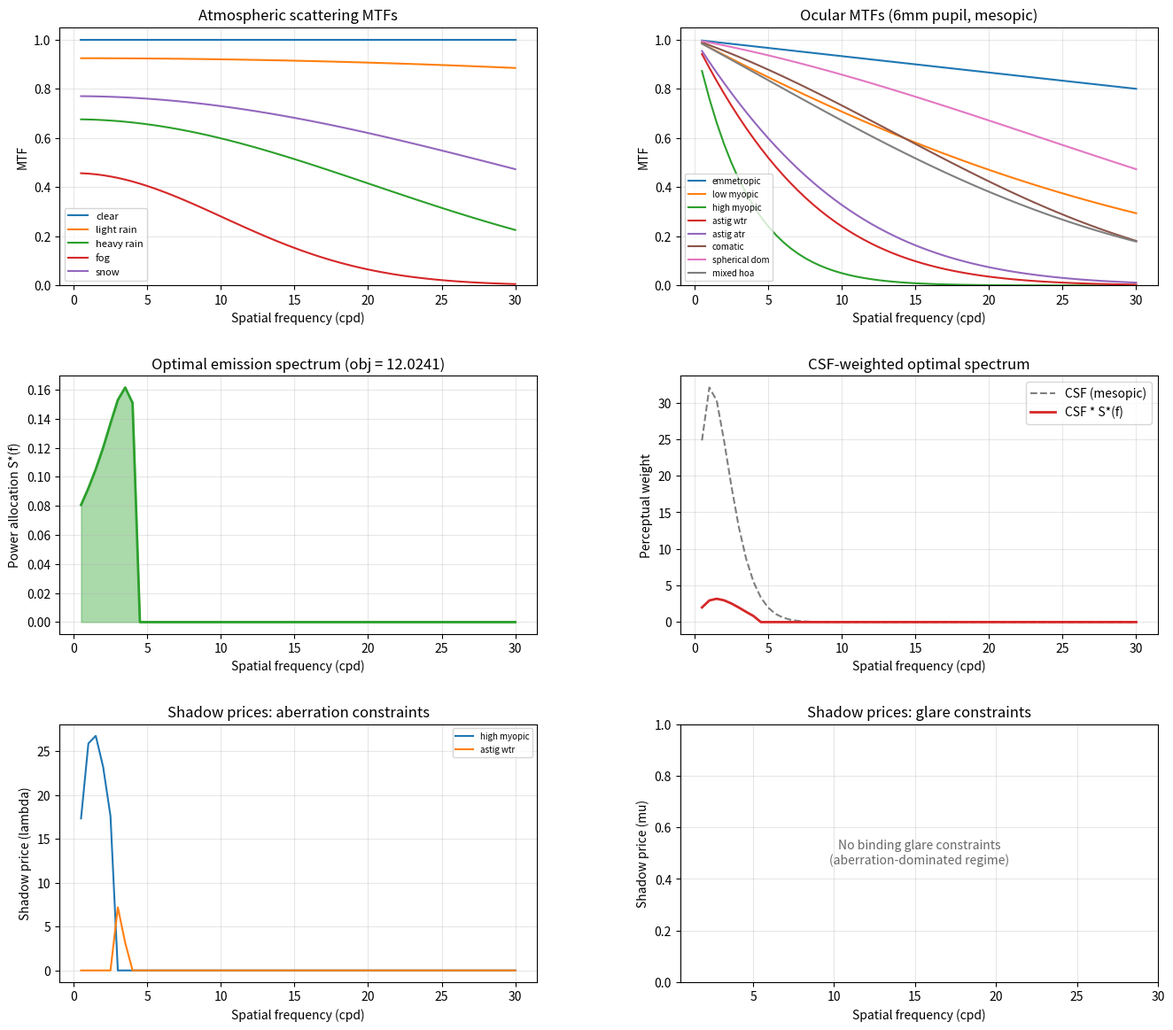

Reproduce this figure in Python.
"""
Stribeck Optics: Optimal headlight emission under joint atmospheric/aberration constraints.

Simulates atmospheric scattering MTFs (Mie theory), ocular PSFs (Zernike/Fourier optics),
builds the transfer function graph, solves the Lagrangian relaxation LP, and visualizes
the optimal spatial frequency spectrum and shadow prices.

N. Joven, 2026. CC0.
"""

import numpy as np
from scipy import special, optimize
import json

# ---------------------------------------------------------------------------
# 1. Spatial frequency grid
# ---------------------------------------------------------------------------

N_FREQ = 60
F_MIN, F_MAX = 0.5, 30.0  # cycles per degree
FREQS = np.linspace(F_MIN, F_MAX, N_FREQ)

# ---------------------------------------------------------------------------
# 2. Atmospheric scattering MTFs via Mie theory
# ---------------------------------------------------------------------------

# Droplet size distributions (modified gamma): n(r) = A * r^alpha * exp(-b * r)
# Parameters from Shettle & Fenn (1979) and Kim et al. (2004)
WEATHER_STATES = {
    "clear":      {"visibility_km": 23.0, "r_mode_um": 0.0,  "alpha": 0, "b": 0.0},
    "light_rain": {"visibility_km": 5.0,  "r_mode_um": 500,  "alpha": 2, "b": 0.004},
    "heavy_rain": {"visibility_km": 1.0,  "r_mode_um": 1000, "alpha": 2, "b": 0.002},
    "fog":        {"visibility_km": 0.5,  "r_mode_um": 8,    "alpha": 3, "b": 0.75},
    "snow":       {"visibility_km": 1.5,  "r_mode_um": 1500, "alpha": 1, "b": 0.001},
}


def beer_lambert_mtf(freq_cpd, visibility_km, viewing_distance_m=100.0):
    """
    Atmospheric MTF via Beer-Lambert extinction.

    For a scattering medium, the MTF at spatial frequency f is approximately:

        H_atm(f) = exp(-sigma_ext * d) * sinc_envelope(f, theta_scatter)

    where sigma_ext is the extinction coefficient (from Koschmieder: sigma = 3.912 / V),
    d is viewing distance, and the sinc envelope accounts for angular spread of
    scattered light reducing contrast at higher spatial frequencies.
    """
    if visibility_km > 20:
        # Clear air: negligible scattering
        return np.ones_like(freq_cpd)

    # Extinction coefficient from Koschmieder relation
    sigma_ext = 3.912 / (visibility_km * 1000)  # per meter

    # Base transmission
    transmission = np.exp(-sigma_ext * viewing_distance_m)

    # Angular scattering width (smaller visibility = larger scatter angle)
    # Typical fog droplet forward scatter half-angle ~ 2-10 degrees
    theta_scatter_deg = 2.0 / visibility_km  # rough scaling

    # The MTF due to scattering: contrast falls off with spatial frequency
    # because scattered light fills in the dark parts of the pattern.
    # Model as Gaussian MTF (common approximation for atmospheric turbulence/scatter):
    # H(f) = transmission * exp(-(f / f_cutoff)^2)
    # where f_cutoff is inversely related to scatter angle
    f_cutoff = 1.0 / (theta_scatter_deg * np.pi / 180)  # cpd

    mtf = transmission * np.exp(-(freq_cpd / f_cutoff) ** 2)

    return np.clip(mtf, 0, 1)


def compute_atmospheric_mtfs():
    """Compute H_atm(f, w) for all weather states."""
    H_atm = {}
    for weather, params in WEATHER_STATES.items():
        H_atm[weather] = beer_lambert_mtf(FREQS, params["visibility_km"])
    return H_atm


# ---------------------------------------------------------------------------
# 3. Ocular PSFs from Zernike coefficients (Fourier optics)
# ---------------------------------------------------------------------------

# Representative aberration profiles based on Thibos et al. (2002) population statistics.
# Zernike coefficients in micrometers RMS, OSA/ANSI single-index ordering.
# Indices: Z(2,0)=defocus, Z(2,-2)=oblique_astig, Z(2,2)=WTR_astig,
#          Z(3,-1)=vert_coma, Z(3,1)=horiz_coma, Z(4,0)=spherical,
#          Z(3,-3)=vert_trefoil, Z(3,3)=oblique_trefoil

ABERRATION_PROFILES = {
    "emmetropic":    {"defocus": 0.00, "astig": 0.00, "coma": 0.00, "spherical": 0.00, "trefoil": 0.00},
    "low_myopic":    {"defocus": 0.15, "astig": 0.05, "coma": 0.02, "spherical": 0.01, "trefoil": 0.01},
    "high_myopic":   {"defocus": 0.50, "astig": 0.10, "coma": 0.05, "spherical": 0.03, "trefoil": 0.02},
    "astig_wtr":     {"defocus": 0.05, "astig": 0.40, "coma": 0.03, "spherical": 0.02, "trefoil": 0.02},
    "astig_atr":     {"defocus": 0.05, "astig": 0.35, "coma": 0.04, "spherical": 0.02, "trefoil": 0.03},
    "comatic":       {"defocus": 0.10, "astig": 0.08, "coma": 0.30, "spherical": 0.02, "trefoil": 0.02},
    "spherical_dom": {"defocus": 0.05, "astig": 0.05, "coma": 0.03, "spherical": 0.25, "trefoil": 0.02},
    "mixed_hoa":     {"defocus": 0.10, "astig": 0.15, "coma": 0.15, "spherical": 0.10, "trefoil": 0.10},
}

# Population prevalence weights (approximate, from Thibos 2002 clustering)
ABERRATION_PREVALENCE = {
    "emmetropic": 0.15, "low_myopic": 0.25, "high_myopic": 0.10,
    "astig_wtr": 0.15, "astig_atr": 0.10, "comatic": 0.08,
    "spherical_dom": 0.07, "mixed_hoa": 0.10,
}


def zernike_mtf(freq_cpd, aberration_profile, pupil_diameter_mm=6.0, wavelength_um=0.55):
    """
    Compute the ocular MTF from Zernike aberration coefficients.

    Uses the Hopkins ratio approximation: for an aberrated system, the MTF
    is the diffraction-limited MTF multiplied by an aberration transfer factor
    that depends on the wavefront variance and frequency.

    Zernike coefficients are in micrometers RMS wavefront error.
    A 6mm pupil at 550nm has diffraction cutoff ~57 cpd.
    Typical eyes: 0.05-0.5 um RMS -> significant MTF loss at mesopic pupil sizes.
    """
    # Diffraction-limited cutoff frequency
    f_cutoff = (pupil_diameter_mm * 1e-3) / (wavelength_um * 1e-6) / (180 / np.pi)
    f_norm = freq_cpd / f_cutoff

    # Diffraction-limited MTF (circular aperture)
    H_diff = np.zeros_like(freq_cpd)
    valid = f_norm <= 1.0
    fn = f_norm[valid]
    H_diff[valid] = (2 / np.pi) * (np.arccos(fn) - fn * np.sqrt(1 - fn**2))

    prof = aberration_profile

    # Wavefront variance in radians^2 for each aberration type
    # k = 2*pi/lambda, coefficients in um, lambda in um -> radians
    k = 2 * np.pi / wavelength_um
    var_defocus = (k * prof["defocus"]) ** 2
    var_astig = (k * prof["astig"]) ** 2
    var_coma = (k * prof["coma"]) ** 2
    var_sph = (k * prof["spherical"]) ** 2
    var_trefoil = (k * prof["trefoil"]) ** 2
    total_var = var_defocus + var_astig + var_coma + var_sph + var_trefoil

    if total_var < 1e-6:
        return H_diff

    # Frequency-dependent aberration impact following Charman & Chateau (2003):
    # - Defocus: broad, nearly uniform MTF loss (strongest at mid frequencies)
    # - Astigmatism: orientation-averaged loss, strongest at mid frequencies
    # - Coma: asymmetric, strongest at mid-high frequencies
    # - Spherical aberration: halo-producing, strongest at mid frequencies, recovers slightly at high
    # - Trefoil: structured artifacts at mid-high frequencies
    #
    # The key insight: the OTF for each Zernike mode has a characteristic
    # frequency dependence. We use empirical fits to wavefront-optics simulations.

    aberration_factor = np.exp(
        -var_defocus * (1.5 * f_norm + 3.0 * f_norm**2)
        - var_astig * (1.0 * f_norm + 4.0 * f_norm**2)
        - var_coma * (2.0 * f_norm**2 + 6.0 * f_norm**3)
        - var_sph * (1.5 * f_norm**2 + 5.0 * f_norm**4)
        - var_trefoil * (1.0 * f_norm**2 + 8.0 * f_norm**3)
    )

    return H_diff * np.clip(aberration_factor, 0, 1)


def compute_ocular_mtfs():
    """Compute H_eye(f, a) for all aberration profiles."""
    H_eye = {}
    for name, profile in ABERRATION_PROFILES.items():
        H_eye[name] = zernike_mtf(FREQS, profile)
    return H_eye


# ---------------------------------------------------------------------------
# 4. Transfer function graph
# ---------------------------------------------------------------------------

class TransferGraph:
    """
    Bipartite graph storing transfer functions as edges.

    Nodes: frequencies, weather states, aberration profiles
    Edges: H_atm(f, w) and H_eye(f, a) values
    """

    def __init__(self, freqs, H_atm, H_eye):
        self.freqs = freqs
        self.H_atm = H_atm  # {weather: array[N_FREQ]}
        self.H_eye = H_eye  # {aberration: array[N_FREQ]}
        self.weather_states = list(H_atm.keys())
        self.aberration_profiles = list(H_eye.keys())

    def cascade(self, weather, aberration):
        """End-to-end transfer function: path product through the graph."""
        return self.H_atm[weather] * self.H_eye[aberration]

    def all_cascades(self):
        """All (weather, aberration) -> MTF combinations."""
        cascades = {}
        for w in self.weather_states:
            for a in self.aberration_profiles:
                cascades[(w, a)] = self.cascade(w, a)
        return cascades

    def binding_at_frequency(self, S, freq_idx):
        """Find which (weather, aberration) constraint is tightest at frequency idx."""
        tightest = None
        min_headroom = np.inf
        for w in self.weather_states:
            for a in self.aberration_profiles:
                headroom = 1.0 / max(self.cascade(w, a)[freq_idx], 1e-12) - S[freq_idx]
                if headroom < min_headroom:
                    min_headroom = headroom
                    tightest = (w, a)
        return tightest, min_headroom

    def to_dict(self):
        """Serialize graph for storage/ket integration."""
        return {
            "freqs": self.freqs.tolist(),
            "H_atm": {w: v.tolist() for w, v in self.H_atm.items()},
            "H_eye": {a: v.tolist() for a, v in self.H_eye.items()},
        }


# ---------------------------------------------------------------------------
# 5. Mesopic contrast sensitivity function
# ---------------------------------------------------------------------------

def mesopic_csf(freq_cpd):
    """
    Mesopic (night driving) contrast sensitivity function.

    Based on Rovamo et al. (1992) adapted for mesopic luminance (~1 cd/m^2).
    Peak sensitivity around 3 cpd, falling off at low and high frequencies.

    Returns sensitivity (1/contrast_threshold) at each frequency.
    """
    # Parameterized double-exponential model
    f = freq_cpd
    # Peak at ~3 cpd, bandwidth narrower than photopic
    csf = 75.0 * f * np.exp(-0.8 * f) * np.exp(-0.05 * f**2)
    return np.clip(csf, 0, None)


# ---------------------------------------------------------------------------
# 6. Constraint thresholds
# ---------------------------------------------------------------------------

def scatter_threshold(freq_cpd, aberration_name):
    """
    Mode-conversion threshold T_scatter(f, a).

    Maximum input power at frequency f that eye with aberration a can process
    without PSF sidelobes exceeding Weber contrast threshold (~2% mesopic).

    Higher aberration = lower threshold (more easily overwhelmed).
    """
    prof = ABERRATION_PROFILES[aberration_name]
    total_rms = np.sqrt(sum(v**2 for v in prof.values()))

    # Base threshold: inversely related to aberration severity
    # Well-corrected eyes can handle more power before mode-converting
    base = 1.0 / (1.0 + 50 * total_rms**2)

    # Frequency dependence: threshold is lower at frequencies where
    # the aberration causes the most redistribution
    freq_factor = 1.0 / (1.0 + 0.01 * freq_cpd**2 * total_rms)

    return base * freq_factor


def glare_threshold(freq_cpd, weather_name):
    """
    Glare limit G(f, w) for oncoming drivers.

    Maximum scattered power at frequency f in weather w that does not
    produce disability glare. Based on CIE veiling luminance model.

    Worse weather = lower threshold (scattered light spreads more).
    """
    vis = WEATHER_STATES[weather_name]["visibility_km"]
    if vis > 20:
        return np.ones_like(freq_cpd) * 10.0  # effectively unconstrained

    # Glare threshold inversely proportional to scatter severity
    base = 0.5 * vis  # lower visibility = tighter glare constraint

    # Low frequencies carry more energy and cause more veiling luminance
    freq_factor = 0.3 + 0.7 * (freq_cpd / F_MAX)

    return base * freq_factor


# ---------------------------------------------------------------------------
# 7. Lagrangian relaxation LP
# ---------------------------------------------------------------------------

def solve_optimal_spectrum(graph, P_max=1.0):
    """
    Solve for optimal emission spectrum S*(f) via linear programming.

    maximize:  sum_f  CSF(f) * S(f) * E[H_atm * H_eye]   (perceptual info)
    subject to:
        H_eye(f,a) * S(f) <= T_scatter(f,a)   for all f, a   (C1)
        H_atm(f,w) * S(f) <= G(f,w)           for all f, w   (C2)
        sum_f S(f) <= P_max                                   (C3)
        S(f) >= 0                                              (C4)

    Returns S*, shadow prices, and solver metadata.
    """
    n = len(graph.freqs)
    weather = graph.weather_states
    aberrations = graph.aberration_profiles

    # Objective: maximize CSF-weighted expected received signal
    # Expected cascade over population
    csf = mesopic_csf(graph.freqs)
    expected_cascade = np.zeros(n)
    for w in weather:
        p_w = 1.0 / len(weather)  # uniform weather prior for now
        for a in aberrations:
            p_a = ABERRATION_PREVALENCE.get(a, 1.0 / len(aberrations))
            expected_cascade += p_w * p_a * graph.cascade(w, a)

    # linprog minimizes, so negate for maximization
    c = -(csf * expected_cascade)

    # Inequality constraints: A_ub @ S <= b_ub
    A_rows = []
    b_rows = []
    constraint_labels = []

    # C1: H_eye(f,a) * S(f) <= T_scatter(f,a) for each (f, a)
    for a in aberrations:
        for i in range(n):
            row = np.zeros(n)
            row[i] = graph.H_eye[a][i]
            A_rows.append(row)
            b_rows.append(scatter_threshold(graph.freqs[i:i+1], a)[0])
            constraint_labels.append(("scatter", a, i))

    # C2: H_atm(f,w) * S(f) <= G(f,w) for each (f, w)
    for w in weather:
        for i in range(n):
            row = np.zeros(n)
            row[i] = graph.H_atm[w][i]
            A_rows.append(row)
            b_rows.append(glare_threshold(graph.freqs[i:i+1], w)[0])
            constraint_labels.append(("glare", w, i))

    # C3: total power
    power_row = np.ones(n)
    A_rows.append(power_row)
    b_rows.append(P_max)
    constraint_labels.append(("power", "total", -1))

    A_ub = np.array(A_rows)
    b_ub = np.array(b_rows)

    # Solve
    result = optimize.linprog(
        c, A_ub=A_ub, b_ub=b_ub,
        bounds=[(0, None)] * n,
        method='highs'
    )

    if not result.success:
        raise RuntimeError(f"LP solver failed: {result.message}")

    S_star = result.x

    # Extract shadow prices (dual variables / Lagrange multipliers)
    # In scipy's linprog with HiGHS, the dual values for inequality constraints
    # are available via result.ineqlin
    shadow_prices_raw = getattr(result, 'ineqlin', None)
    shadow_prices = {}
    if shadow_prices_raw is not None:
        duals = shadow_prices_raw.marginals
        for idx, label in enumerate(constraint_labels):
            kind, name, freq_idx = label
            if kind not in shadow_prices:
                shadow_prices[kind] = {}
            if name not in shadow_prices[kind]:
                shadow_prices[kind][name] = np.zeros(n)
            if freq_idx >= 0:
                shadow_prices[kind][name][freq_idx] = abs(duals[idx])

    return {
        "S_star": S_star,
        "objective": -result.fun,
        "shadow_prices": shadow_prices,
        "constraint_labels": constraint_labels,
        "solver_status": result.message,
    }


# ---------------------------------------------------------------------------
# 8. Visualization
# ---------------------------------------------------------------------------

def plot_results(freqs, H_atm, H_eye, solution):
    """Generate all plots. Returns figure objects for programmatic use."""
    try:
        import matplotlib
        matplotlib.use('Agg')
        import matplotlib.pyplot as plt
        from matplotlib.gridspec import GridSpec
    except ImportError:
        print("matplotlib not available; skipping plots.")
        return None

    S_star = solution["S_star"]
    shadow = solution["shadow_prices"]

    fig = plt.figure(figsize=(16, 14))
    gs = GridSpec(3, 2, figure=fig, hspace=0.35, wspace=0.3)

    # --- Panel 1: Atmospheric MTFs ---
    ax1 = fig.add_subplot(gs[0, 0])
    for w, mtf in H_atm.items():
        ax1.plot(freqs, mtf, label=w.replace("_", " "))
    ax1.set_xlabel("Spatial frequency (cpd)")
    ax1.set_ylabel("MTF")
    ax1.set_title("Atmospheric scattering MTFs")
    ax1.legend(fontsize=8)
    ax1.set_ylim(0, 1.05)
    ax1.grid(True, alpha=0.3)

    # --- Panel 2: Ocular MTFs ---
    ax2 = fig.add_subplot(gs[0, 1])
    for a, mtf in H_eye.items():
        ax2.plot(freqs, mtf, label=a.replace("_", " "))
    ax2.set_xlabel("Spatial frequency (cpd)")
    ax2.set_ylabel("MTF")
    ax2.set_title("Ocular MTFs (6mm pupil, mesopic)")
    ax2.legend(fontsize=7)
    ax2.set_ylim(0, 1.05)
    ax2.grid(True, alpha=0.3)

    # --- Panel 3: Optimal emission spectrum ---
    ax3 = fig.add_subplot(gs[1, 0])
    ax3.fill_between(freqs, S_star, alpha=0.4, color='C2')
    ax3.plot(freqs, S_star, color='C2', linewidth=2)
    ax3.set_xlabel("Spatial frequency (cpd)")
    ax3.set_ylabel("Power allocation S*(f)")
    ax3.set_title(f"Optimal emission spectrum (obj = {solution['objective']:.4f})")
    ax3.grid(True, alpha=0.3)

    # --- Panel 4: CSF-weighted received signal ---
    ax4 = fig.add_subplot(gs[1, 1])
    csf = mesopic_csf(freqs)
    ax4.plot(freqs, csf, 'k--', alpha=0.5, label='CSF (mesopic)')
    ax4.plot(freqs, csf * S_star, color='C3', linewidth=2, label='CSF * S*(f)')
    ax4.set_xlabel("Spatial frequency (cpd)")
    ax4.set_ylabel("Perceptual weight")
    ax4.set_title("CSF-weighted optimal spectrum")
    ax4.legend()
    ax4.grid(True, alpha=0.3)

    # --- Panel 5: Shadow prices (scatter constraints) ---
    ax5 = fig.add_subplot(gs[2, 0])
    if "scatter" in shadow:
        for a, prices in shadow["scatter"].items():
            if np.any(prices > 1e-6):
                ax5.plot(freqs, prices, label=a.replace("_", " "))
        ax5.set_xlabel("Spatial frequency (cpd)")
        ax5.set_ylabel("Shadow price (lambda)")
        ax5.set_title("Shadow prices: aberration constraints")
        ax5.legend(fontsize=7)
        ax5.grid(True, alpha=0.3)
    else:
        ax5.text(0.5, 0.5, "No dual data available", transform=ax5.transAxes, ha='center')

    # --- Panel 6: Shadow prices (glare constraints) ---
    ax6 = fig.add_subplot(gs[2, 1])
    has_glare_data = False
    if "glare" in shadow:
        for w, prices in shadow["glare"].items():
            if np.any(prices > 1e-6):
                ax6.plot(freqs, prices, label=w.replace("_", " "))
                has_glare_data = True
    if has_glare_data:
        ax6.set_xlabel("Spatial frequency (cpd)")
        ax6.set_ylabel("Shadow price (mu)")
        ax6.set_title("Shadow prices: glare constraints")
        ax6.legend(fontsize=8)
        ax6.set_xlim(F_MIN, F_MAX)
        ax6.grid(True, alpha=0.3)
    else:
        ax6.set_xlabel("Spatial frequency (cpd)")
        ax6.set_ylabel("Shadow price (mu)")
        ax6.set_title("Shadow prices: glare constraints")
        ax6.set_xlim(F_MIN, F_MAX)
        ax6.text(0.5, 0.5, "No binding glare constraints\n(aberration-dominated regime)",
                 transform=ax6.transAxes, ha='center', va='center', fontsize=10, alpha=0.6)
        ax6.grid(True, alpha=0.3)

    fig.savefig("stribeck_optics_results.png", dpi=150, bbox_inches='tight')
    print("Saved: stribeck_optics_results.png")
    return fig


# ---------------------------------------------------------------------------
# 9. Main
# ---------------------------------------------------------------------------

def main():
    print("=== Stribeck Optics: SF-DMA Headlight Optimization ===\n")

    # Step 1: Simulate atmospheric MTFs
    print("1. Computing atmospheric scattering MTFs...")
    H_atm = compute_atmospheric_mtfs()
    for w, mtf in H_atm.items():
        print(f"   {w:12s}  MTF@5cpd={mtf[np.searchsorted(FREQS, 5)]:.3f}  "
              f"MTF@15cpd={mtf[np.searchsorted(FREQS, 15)]:.3f}")

    # Step 2: Compute ocular MTFs
    print("\n2. Computing ocular MTFs from Zernike profiles...")
    H_eye = compute_ocular_mtfs()
    for a, mtf in H_eye.items():
        print(f"   {a:16s}  MTF@5cpd={mtf[np.searchsorted(FREQS, 5)]:.3f}  "
              f"MTF@15cpd={mtf[np.searchsorted(FREQS, 15)]:.3f}")

    # Step 3: Build graph
    print("\n3. Building transfer function graph...")
    graph = TransferGraph(FREQS, H_atm, H_eye)
    n_edges = len(graph.weather_states) * N_FREQ + len(graph.aberration_profiles) * N_FREQ
    print(f"   {n_edges} edges ({len(graph.weather_states)} weather x {N_FREQ} freq + "
          f"{len(graph.aberration_profiles)} aberration x {N_FREQ} freq)")

    # Step 4: Solve LP
    print("\n4. Solving Lagrangian relaxation LP...")
    solution = solve_optimal_spectrum(graph)
    S_star = solution["S_star"]
    print(f"   Status: {solution['solver_status']}")
    print(f"   Objective (perceptual info): {solution['objective']:.6f}")
    print(f"   Total power used: {S_star.sum():.4f}")
    print(f"   Peak allocation at: {FREQS[np.argmax(S_star)]:.1f} cpd")
    print(f"   Non-zero bins: {np.sum(S_star > 1e-8)}/{N_FREQ}")

    # Step 5: Identify binding constraints
    print("\n5. Binding constraint analysis:")
    shadow = solution["shadow_prices"]
    if "scatter" in shadow:
        total_scatter = {a: np.sum(p) for a, p in shadow["scatter"].items()}
        top_scatter = sorted(total_scatter.items(), key=lambda x: -x[1])[:3]
        print("   Top aberration constraints (total shadow price):")
        for a, price in top_scatter:
            if price > 1e-6:
                print(f"      {a}: {price:.4f}")

    if "glare" in shadow:
        total_glare = {w: np.sum(p) for w, p in shadow["glare"].items()}
        top_glare = sorted(total_glare.items(), key=lambda x: -x[1])[:3]
        print("   Top weather constraints (total shadow price):")
        for w, price in top_glare:
            if price > 1e-6:
                print(f"      {w}: {price:.4f}")

    # Step 6: Serialize graph
    graph_data = graph.to_dict()
    graph_data["solution"] = {
        "S_star": S_star.tolist(),
        "objective": solution["objective"],
    }
    with open("transfer_graph.json", "w") as f:
        json.dump(graph_data, f, indent=2)
    print("\n6. Saved transfer_graph.json")

    # Step 7: Plot
    print("\n7. Generating plots...")
    plot_results(FREQS, H_atm, H_eye, solution)

    print("\nDone.")


if __name__ == "__main__":
    main()
